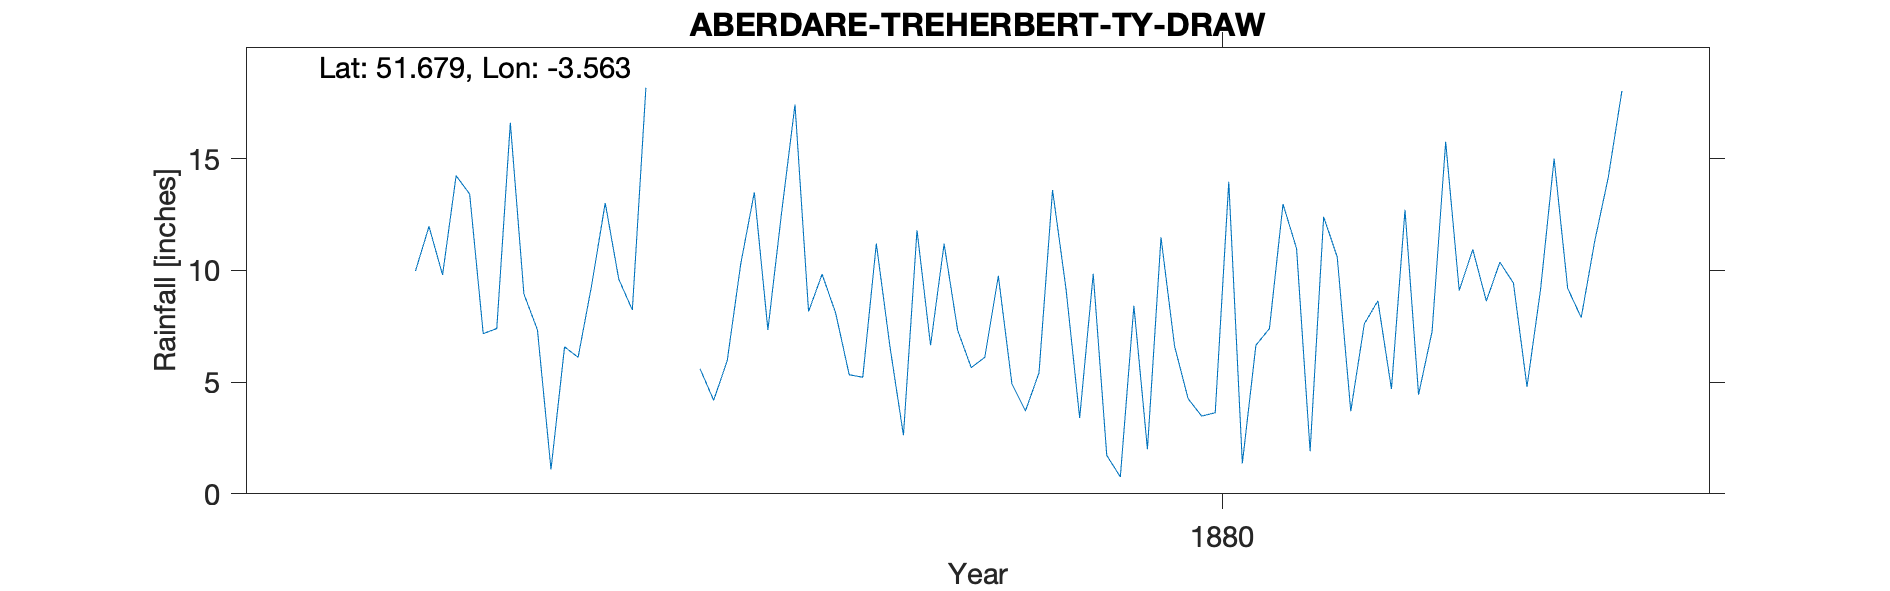

Source data for this figure (header and first rows):
ABERDARE-TREHERBERT-TY-DRAW, , , , , , , , , , , , , , , , , , , , 
Grid ref, SS920990, Long, -3.563, Lat, 51.68, Elevation, 735, ft, , , , , , , , , , , , 
Station no, RR7452, , , , , , , , , , , , , , , , , , , 
, 1870, 1871, 1872, 1873, 1874, 1875, 1876, 1877, 1878, 1879, 1880, 1881, 1882, 1883, 1884, 1885, 1886, 1887, 1888, 1889
January, , , , , , , 7.4, , 9.83, 6.11, 2, 1.91, 10.94, , , , , , , 
February, , , , , , , 16.61, 11.29, 8.09, 9.76, 11.48, 12.4, 8.63, , , , , , , 
March, , , , , , , 8.95, , 5.33, 4.93, 6.61, 10.6, 10.37, , , , , , , 
April, , , , , , , 7.34, 5.59, 5.22, 3.71, 4.26, 3.7, 9.43, , , , , , , 
May, , , , , , , 1.09, 4.19, 11.2, 5.42, 3.48, 7.61, 4.79, , , , , , , 
June, , , , , , , 6.58, 5.96, 6.61, 13.6, 3.63, 8.64, 9.15, , , , , , , 
July, , , , , , 9.97, 6.11, 10.3, 2.62, 9.14, 13.97, 4.69, 15, , , , , , , 
August, , , , , , 11.97, 9.34, 13.5, 11.8, 3.4, 1.36, 12.71, 9.2, , , , , , , 
September, , , , , , 9.8, 13.02, 7.34, 6.65, 9.85, 6.65, 4.44, 7.89, , , , , , , 
October, , , , , , 14.24, 9.61, 12.53, 11.19, 1.72, 7.4, 7.27, 11.32, , , , , , , 
November, , , , , , 13.42, 8.23, 17.43, 7.32, 0.76, 12.97, 15.76, 14.18, , , , , , , 
December, , , , , , 7.17, 18.18, 8.16, 5.65, 8.42, 10.98, 9.1, 18.03, , , , , , , 
Total, , , , , , , 112.5, , 91.51, 76.82, 84.79, 98.83, 128.9, , , , , , , 
